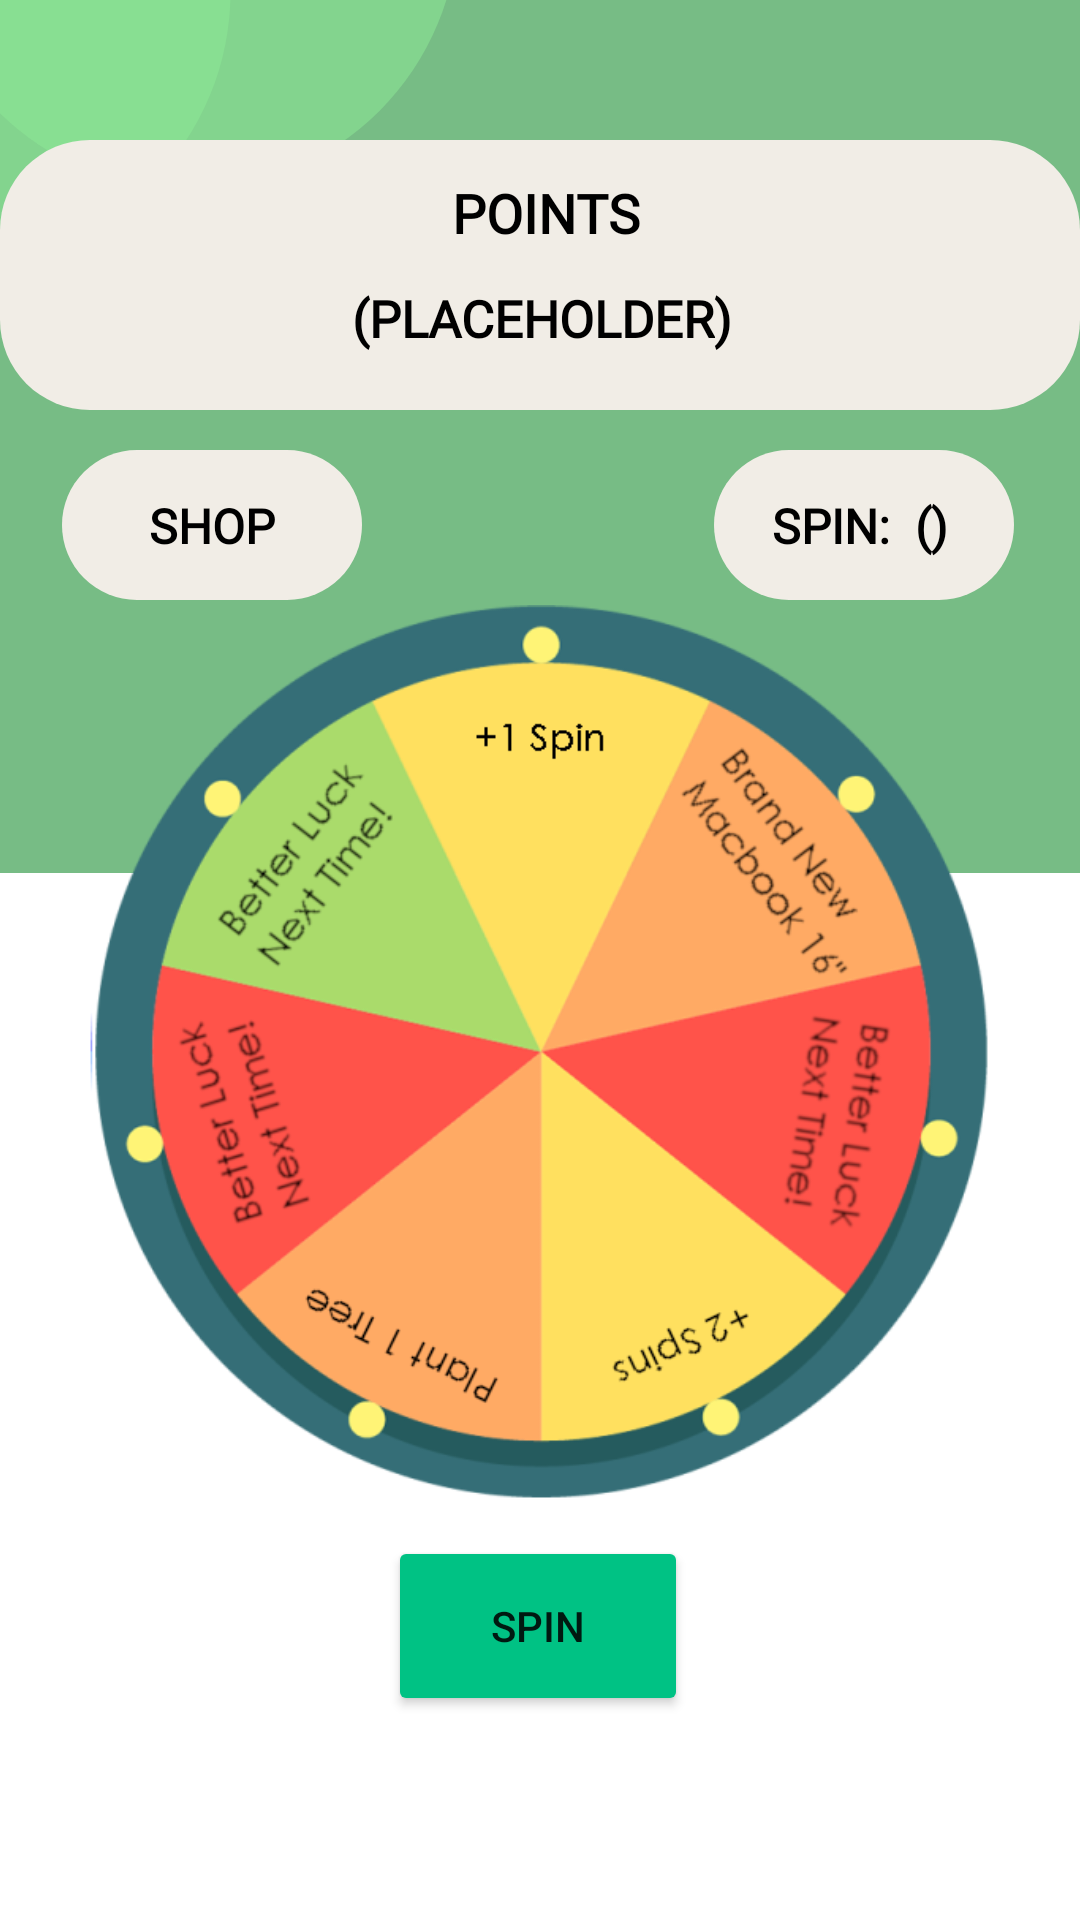

The Android layout XML behind this screen, and the referenced resources:
<!-- AndroidManifest.xml: application theme Theme.TREESG -->
<!-- res/layout/fragment_reward.xml -->
<?xml version="1.0" encoding="utf-8"?>
<androidx.constraintlayout.widget.ConstraintLayout
    xmlns:android="http://schemas.android.com/apk/res/android"
    xmlns:app="http://schemas.android.com/apk/res-auto"
    xmlns:tools="http://schemas.android.com/tools"
    android:layout_width="match_parent"
    android:layout_height="match_parent">

    <ImageView
        android:id="@+id/ivTopBgRect"
        android:layout_width="match_parent"
        android:layout_height="291dp"
        android:contentDescription="topBg"
        app:layout_constraintStart_toStartOf="parent"
        app:layout_constraintTop_toTopOf="parent"
        app:srcCompat="@drawable/top_bg_rect_green"
        tools:ignore="ImageContrastCheck" />

    <ImageView
        android:id="@+id/ivTopBgCircle1"
        android:layout_width="195dp"
        android:layout_height="180dp"
        android:layout_marginEnd="276dp"
        android:layout_marginRight="276dp"
        android:layout_marginBottom="204dp"
        android:alpha="0.56"
        app:layout_constraintBottom_toBottomOf="@+id/ivTopBgRect"
        app:layout_constraintEnd_toEndOf="parent"
        app:srcCompat="@drawable/circle_bg"
        tools:ignore="ImageContrastCheck" />

    <ImageView
        android:id="@+id/ivTopBgCircle2"
        android:layout_width="195dp"
        android:layout_height="180dp"
        android:layout_marginEnd="200dp"
        android:layout_marginRight="200dp"
        android:layout_marginBottom="228dp"
        android:alpha="0.56"
        app:layout_constraintBottom_toBottomOf="@+id/ivTopBgRect"
        app:layout_constraintEnd_toEndOf="@+id/ivTopBgRect"
        app:srcCompat="@drawable/circle_bg"
        tools:ignore="ImageContrastCheck" />

    <ImageView
        android:id="@+id/rewardRectangle"
        android:layout_width="wrap_content"
        android:layout_height="wrap_content"
        android:src="@drawable/long_rectangle_reward_spin"
        app:layout_constraintBottom_toBottomOf="@+id/ivTopBgRect"
        app:layout_constraintEnd_toEndOf="parent"
        app:layout_constraintHorizontal_bias="0.49"
        app:layout_constraintStart_toStartOf="parent"
        app:layout_constraintTop_toTopOf="parent"
        app:layout_constraintVertical_bias="0.233" />

    <ImageView
        android:id="@+id/spinRectangle"
        android:layout_width="wrap_content"
        android:layout_height="wrap_content"
        android:src="@drawable/small_rectangle_beige"
        app:layout_constraintBottom_toBottomOf="@+id/ivTopBgRect"
        app:layout_constraintEnd_toEndOf="parent"
        app:layout_constraintHorizontal_bias="0.916"
        app:layout_constraintStart_toStartOf="parent"
        app:layout_constraintTop_toTopOf="@+id/ivTopBgRect"
        app:layout_constraintVertical_bias="0.622" />

    <ImageView
        android:id="@+id/luckySpin"
        android:layout_width="300dp"
        android:layout_height="300dp"
        android:src="@drawable/lucky_wheel1"
        app:layout_constraintBottom_toBottomOf="parent"
        app:layout_constraintEnd_toEndOf="parent"
        app:layout_constraintHorizontal_bias="0.495"
        app:layout_constraintStart_toStartOf="parent"
        app:layout_constraintTop_toTopOf="parent"
        app:layout_constraintVertical_bias="0.591">

    </ImageView>

    <ImageView
        android:id="@+id/selected"
        android:layout_width="50dp"
        android:layout_height="50dp"
        android:src="@drawable/selected"
        app:layout_constraintBottom_toBottomOf="parent"
        app:layout_constraintEnd_toEndOf="parent"
        app:layout_constraintHorizontal_bias="0.498"
        app:layout_constraintStart_toStartOf="parent"
        app:layout_constraintTop_toTopOf="@+id/ivTopBgRect"
        app:layout_constraintVertical_bias="0.33" />

    <TextView
        android:id="@+id/pointTitle"
        android:layout_width="wrap_content"
        android:layout_height="wrap_content"
        android:layout_marginTop="12dp"
        android:fontFamily="@font/roboto_medium"
        android:text="POINTS"
        android:textAllCaps="true"
        android:textColor="#000000"
        android:textSize="18sp"
        android:textStyle="bold"
        app:layout_constraintEnd_toEndOf="parent"
        app:layout_constraintHorizontal_bias="0.507"
        app:layout_constraintStart_toStartOf="parent"
        app:layout_constraintTop_toTopOf="@+id/rewardRectangle"/>

    <TextView
        android:id="@+id/pointHolder1"
        android:layout_width="wrap_content"
        android:layout_height="wrap_content"
        android:layout_marginTop="48dp"
        android:fontFamily="@font/roboto_medium"
        android:text="(placeholder)"
        android:textAllCaps="true"
        android:textColor="#000000"
        android:textSize="17sp"
        android:textStyle="bold"
        app:layout_constraintEnd_toEndOf="@+id/rewardRectangle"
        app:layout_constraintHorizontal_bias="0.503"
        app:layout_constraintStart_toStartOf="@+id/rewardRectangle"
        app:layout_constraintTop_toTopOf="@+id/rewardRectangle" />

    <TextView
        android:id="@+id/spinHolder"
        android:layout_width="wrap_content"
        android:layout_height="wrap_content"
        android:fontFamily="@font/roboto_medium"
        android:text="Spin:"
        android:textAllCaps="true"
        android:textColor="#000000"
        android:textSize="16dp"
        android:textStyle="bold"
        app:layout_constraintBottom_toBottomOf="@+id/spinRectangle"
        app:layout_constraintEnd_toEndOf="@+id/spinRectangle"
        app:layout_constraintHorizontal_bias="0.316"
        app:layout_constraintStart_toStartOf="@+id/spinRectangle"
        app:layout_constraintTop_toTopOf="@+id/spinRectangle" />

    <TextView
        android:id="@+id/spinNumber"
        android:layout_width="wrap_content"
        android:layout_height="wrap_content"
        android:fontFamily="@font/roboto_medium"
        android:text="()"
        android:textAllCaps="true"
        android:textColor="#000000"
        android:textSize="16dp"
        android:textStyle="bold"
        app:layout_constraintBottom_toBottomOf="@+id/spinRectangle"
        app:layout_constraintEnd_toEndOf="@+id/spinRectangle"
        app:layout_constraintHorizontal_bias="0.752"
        app:layout_constraintStart_toStartOf="@+id/spinRectangle"
        app:layout_constraintTop_toTopOf="@+id/spinRectangle" />


    <Button
        android:id="@+id/spinButton"
        android:layout_width="100dp"
        android:layout_height="60dp"
        android:layout_marginBottom="68dp"
        android:backgroundTint="@color/green_back"
        android:text="SPIN"
        app:layout_constraintBottom_toBottomOf="parent"
        app:layout_constraintEnd_toEndOf="parent"
        app:layout_constraintHorizontal_bias="0.498"
        app:layout_constraintStart_toStartOf="parent"
        tools:ignore="MissingConstraints" />


    <ImageView
        android:id="@+id/rewardShopBtn"
        android:layout_width="wrap_content"
        android:layout_height="wrap_content"
        android:src="@drawable/small_rectangle_beige"
        app:layout_constraintBottom_toBottomOf="@+id/ivTopBgRect"
        app:layout_constraintEnd_toEndOf="parent"
        app:layout_constraintHorizontal_bias="0.08"
        app:layout_constraintStart_toStartOf="parent"
        app:layout_constraintTop_toTopOf="parent"
        app:layout_constraintVertical_bias="0.622"/>

    <TextView
        android:id="@+id/shopTitle"
        android:layout_width="wrap_content"
        android:layout_height="wrap_content"
        android:fontFamily="@font/roboto_medium"
        android:text="SHOP"
        android:textColor="#000000"
        android:textSize="16dp"
        android:textStyle="bold"
        app:layout_constraintBottom_toBottomOf="@+id/rewardShopBtn"
        app:layout_constraintEnd_toEndOf="@+id/rewardShopBtn"
        app:layout_constraintStart_toStartOf="@+id/rewardShopBtn"
        app:layout_constraintTop_toTopOf="@+id/rewardShopBtn" />


</androidx.constraintlayout.widget.ConstraintLayout>
<!-- resources referenced by this layout -->
<resources>
  <color name="green_back">#00C284</color>
  <!-- drawable circle_bg (drawable) -->
  <?xml version="1.0" encoding="utf-8"?>
  <shape xmlns:android="http://schemas.android.com/apk/res/android"
      android:shape="oval">
      <size android:width="120dp"
          android:height="120dp"></size>
      <solid android:color="#8DE896"
          android:alpha="0.56"></solid>
  
  </shape>
  <!-- drawable long_rectangle_reward_spin (drawable) -->
  <?xml version="1.0" encoding="utf-8"?>
  <shape xmlns:android="http://schemas.android.com/apk/res/android"
      android:shape="rectangle">
      <size android:height="90dp"
          android:width="360dp">
      </size>
      <solid android:color="#F1EDE6"></solid>
      <corners android:radius="30dp"></corners>
  
  </shape>
  <!-- drawable lucky_wheel1: png bitmap (drawable, 124058 bytes) -->
  <!-- drawable small_rectangle_beige (drawable) -->
  <?xml version="1.0" encoding="utf-8"?>
  <shape xmlns:android="http://schemas.android.com/apk/res/android"
      android:shape="rectangle">
      <size android:height="50dp"
          android:width="100dp">
      </size>
      <solid android:color="#F1EDE6"></solid>
      <corners android:radius="30dp"></corners>
  
  </shape>
  <!-- drawable top_bg_rect_green (drawable) -->
  <?xml version="1.0" encoding="utf-8"?>
  <shape xmlns:android="http://schemas.android.com/apk/res/android"
      android:shape = "rectangle">
      <solid android:color="#77BC85"></solid>
  
  </shape>
  <style name="Theme.TREESG" parent="Theme.MaterialComponents.DayNight.DarkActionBar">
          
          
          <item name="colorPrimary">@color/green_back</item>
          <item name="colorPrimaryVariant">@color/purple_700</item>
          <item name="colorOnPrimary">@color/white</item>
          
          <item name="colorSecondary">@color/teal_200</item>
          <item name="colorSecondaryVariant">@color/teal_700</item>
          <item name="colorOnSecondary">@color/black</item>
          
          <item name="android:statusBarColor" tools:targetApi="l">?attr/colorPrimaryVariant</item>
          
      </style>
  <color name="purple_700">#FF3700B3</color>
  <color name="white">#FFFFFFFF</color>
  <color name="teal_200">#FF03DAC5</color>
  <color name="teal_700">#FF018786</color>
  <color name="black">#FF000000</color>
</resources>
